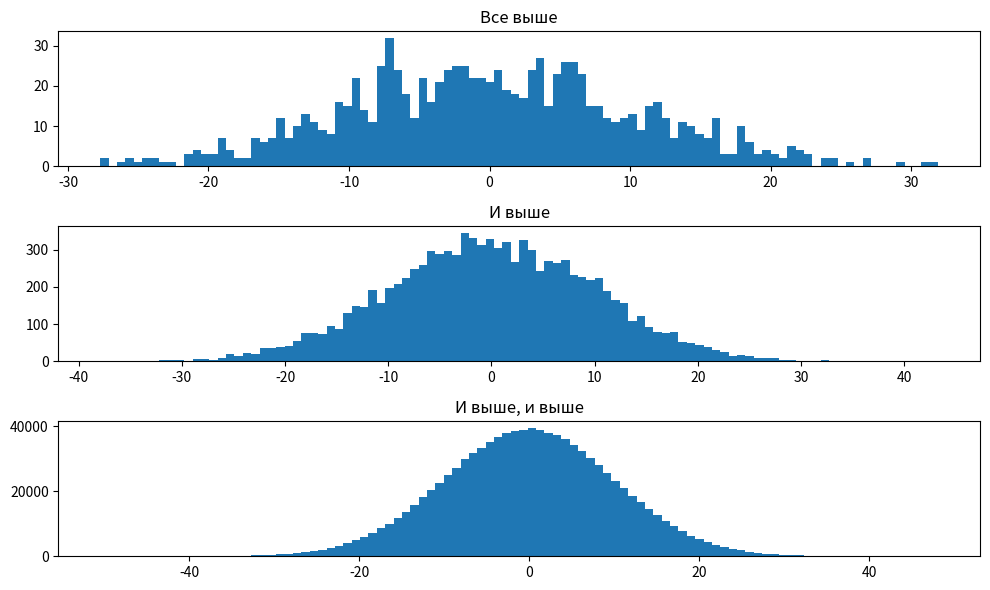

Write the Python code that produced this figure.
import matplotlib.pyplot as plt
import numpy as np
import pandas as pd


pos = 0
size1 = 1000
size2 = 10000
size3 = 1000000

values1 = np.random.normal(pos, 10, size1)
values2 = np.random.normal(pos, 10, size2)
values3 = np.random.normal(pos, 10, size3)

fig = plt.figure(figsize = (10,6))


ax1 = fig.add_subplot(311)
ax2 = fig.add_subplot(312)
ax3 = fig.add_subplot(313)

ax1.set_title("Все выше")
ax2.set_title("И выше")
ax3.set_title("И выше, и выше")

ax1.hist(values1, 100)
ax2.hist(values2, 100)
ax3.hist(values3, 100)
plt.tight_layout()
plt.show()
